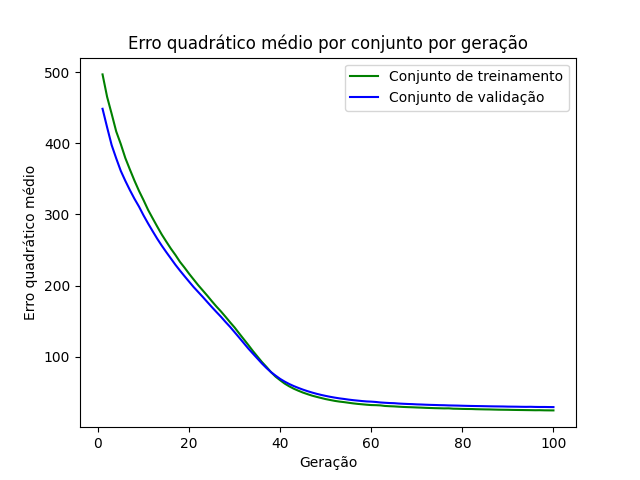

The data file committed next to this chart (first rows):
epoch, loss_train, loss_val
1, 496.9, 448.6
2, 465.4, 422.5
3, 441.5, 397.5
4, 416.7, 378.8
5, 399, 361.3
6, 379.3, 347.2
7, 363.2, 334.2
8, 347.6, 322.1
9, 333.1, 311
10, 320.1, 298.6
11, 306.3, 287.2
12, 294.5, 276.4
13, 283, 265.9
14, 271.7, 256.1
15, 261.7, 246.9
16, 251.9, 238
17, 242.9, 229.1
18, 233.3, 221
19, 225.1, 213.1
20, 216.5, 205.4
21, 208.5, 197.8
22, 200.5, 190.9
23, 193.1, 184
24, 185.7, 176.7
25, 177.9, 169.7
26, 170.4, 162.8
27, 163.5, 156
28, 156, 148.7
29, 148.3, 141.8
30, 140.9, 134.3
31, 132.6, 126.7
32, 124.5, 119.1
33, 116.4, 111.4
34, 108, 104.3
35, 100.1, 97.3
36, 92.33, 90.28
37, 85.43, 83.9
38, 78.08, 78.07
39, 71.74, 73.2
40, 66.74, 68.61
41, 61.99, 64.78
42, 58.13, 61.41
43, 54.79, 58.48
44, 51.99, 55.92
45, 49.39, 53.53
46, 47.18, 51.38
47, 45.09, 49.43
48, 43.36, 47.66
49, 41.78, 46.08
50, 40.2, 44.69
51, 38.95, 43.41
52, 37.69, 42.27
53, 36.72, 41.25
54, 35.98, 40.43
55, 35.08, 39.51
56, 34.2, 38.74
57, 33.47, 38.1
58, 32.91, 37.45
59, 32.3, 36.92
60, 31.83, 36.64
... 40 more rows
